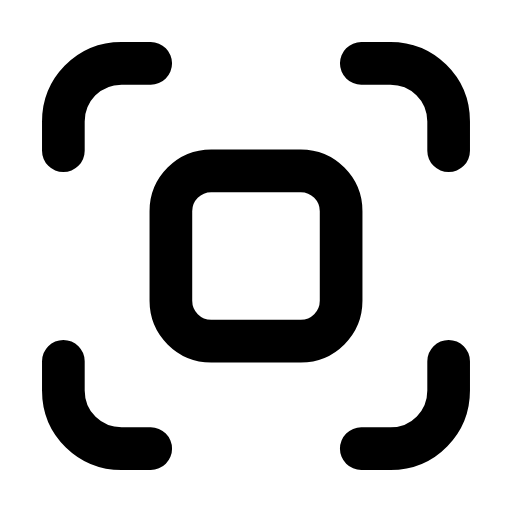
t = 0.00 s
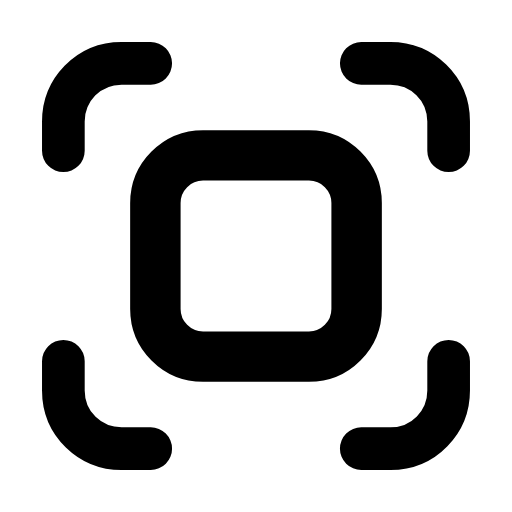
t = 0.29 s
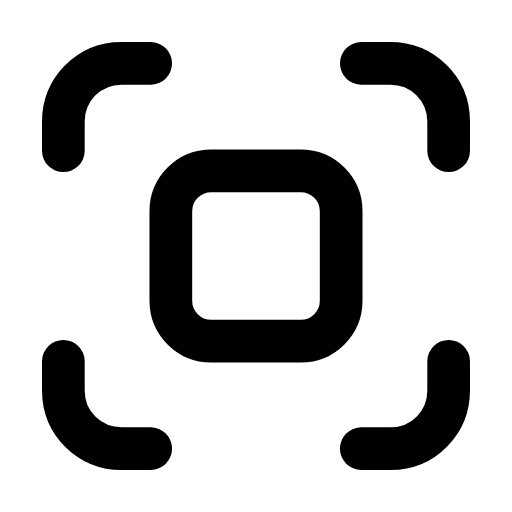
t = 0.60 s
t = 0.88 s: frame unchanged from t = 0.00 s, image omitted
t = 1.19 s: frame unchanged from t = 0.00 s, image omitted
t = 1.50 s: frame unchanged from t = 0.00 s, image omitted

The animated SVG that drew these frames (rendered in a browser with its animation timeline set to each time). Animation: 1 SMIL element (animateTransform=1); one cycle of 1.80 s, repeats indefinitely.

<svg xmlns="http://www.w3.org/2000/svg" width="24" height="24" viewBox="0 0 24 24" fill="none"><g transform="translate(-0.6 -0.6) scale(1.05)"><path stroke="currentColor" stroke-width="1.905" stroke-linecap="round" stroke-linejoin="round" fill="none" d="M3.4 7.3L3.4 6C3.4 4.6 4.5 3.4 6 3.4L7.3 3.4M16.7 3.4L18 3.4C19.4 3.4 20.6 4.5 20.6 6L20.6 7.3M20.6 16.7L20.6 18C20.6 19.4 19.5 20.6 18 20.6L16.7 20.6M7.3 20.6L6 20.6C4.6 20.6 3.4 19.5 3.4 18L3.4 16.7"></path><g transform="translate(12 12)"><g><animateTransform attributeName="transform" type="scale" values="1;1;1.22;1;1;1;1;1.22;1;1;1" keyTimes="0;0.135;0.2475;0.36;0.45;0.6;0.66;0.735;0.81;0.9;1" dur="1.8s" repeatCount="indefinite" calcMode="spline" keySplines="0.16 1 0.3 1;0.16 1 0.3 1;0.16 1 0.3 1;0.16 1 0.3 1;0.16 1 0.3 1;0.16 1 0.3 1;0.16 1 0.3 1;0.16 1 0.3 1;0.16 1 0.3 1;0.16 1 0.3 1"/><g transform="translate(-12 -12)"><g><rect stroke="currentColor" stroke-width="1.905" stroke-linecap="round" stroke-linejoin="round" fill="none" x="8.2" y="8.2" width="7.6" height="7.6" rx="1.8"></rect></g></g></g></g></g></svg>
